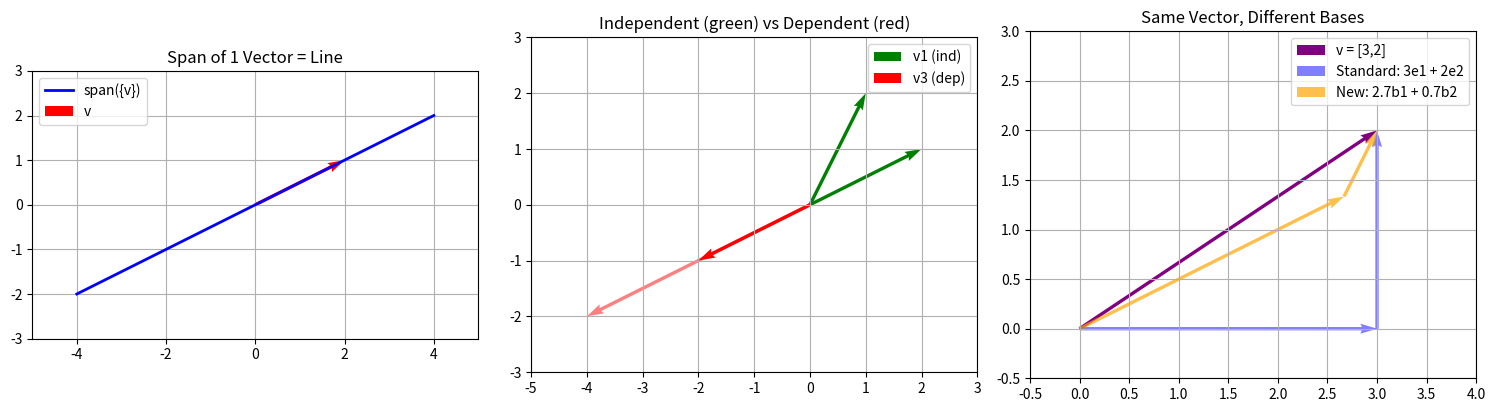

This figure's Python source:
"""
Day 2: Span, Linear Independence & Basis
Practical Implementation in Python

[redacted]
100 Days of AI/ML Journey
"""

import numpy as np
import matplotlib.pyplot as plt
from mpl_toolkits.mplot3d import Axes3D

# ============================================
# 1. LINEAR COMBINATIONS AND SPAN
# ============================================

print("=" * 50)
print("1. LINEAR COMBINATIONS AND SPAN")
print("=" * 50)

# Define basis vectors
v1 = np.array([1, 0])
v2 = np.array([0, 1])

# Any vector in R² can be written as a linear combination
def linear_combination(vectors, coefficients):
    """Compute linear combination of vectors with given coefficients"""
    result = np.zeros(vectors[0].shape)
    for v, c in zip(vectors, coefficients):
        result += c * v
    return result

# Example: Create vector [3, 4] using basis vectors
target = np.array([3, 4])
coeffs = [3, 4]  # 3*v1 + 4*v2
result = linear_combination([v1, v2], coeffs)
print(f"v1 = {v1}, v2 = {v2}")
print(f"3*v1 + 4*v2 = {result}")
print(f"Target: {target}, Match: {np.allclose(result, target)}")

# Non-standard basis
b1 = np.array([1, 1])
b2 = np.array([1, -1])
# To get [3, 4] in this basis: solve c1*b1 + c2*b2 = [3, 4]
# [1, 1]*c1 + [1, -1]*c2 = [3, 4]
# c1 + c2 = 3
# c1 - c2 = 4
# c1 = 3.5, c2 = -0.5
coeffs_new = [3.5, -0.5]
result_new = linear_combination([b1, b2], coeffs_new)
print(f"\nUsing different basis:")
print(f"b1 = {b1}, b2 = {b2}")
print(f"3.5*b1 + (-0.5)*b2 = {result_new}")


# ============================================
# 2. CHECKING LINEAR INDEPENDENCE
# ============================================

print("\n" + "=" * 50)
print("2. CHECKING LINEAR INDEPENDENCE")
print("=" * 50)

def check_linear_independence(vectors):
    """
    Check if vectors are linearly independent using matrix rank.
    Returns True if independent, False if dependent.
    """
    # Stack vectors as columns of a matrix
    matrix = np.column_stack(vectors)
    rank = np.linalg.matrix_rank(matrix)
    num_vectors = len(vectors)
    
    is_independent = rank == num_vectors
    return is_independent, rank, num_vectors

# Example 1: Independent vectors
v1 = np.array([1, 0])
v2 = np.array([0, 1])
is_ind, rank, n = check_linear_independence([v1, v2])
print(f"Vectors: {v1}, {v2}")
print(f"Independent: {is_ind} (rank={rank}, vectors={n})")

# Example 2: Dependent vectors
v1 = np.array([1, 2])
v2 = np.array([2, 4])  # v2 = 2*v1
is_ind, rank, n = check_linear_independence([v1, v2])
print(f"\nVectors: {v1}, {v2}")
print(f"Independent: {is_ind} (rank={rank}, vectors={n})")

# Example 3: 3 vectors in R²
v1 = np.array([1, 0])
v2 = np.array([0, 1])
v3 = np.array([1, 1])
is_ind, rank, n = check_linear_independence([v1, v2, v3])
print(f"\nVectors: {v1}, {v2}, {v3}")
print(f"Independent: {is_ind} (rank={rank}, vectors={n})")
print("(More vectors than dimensions → always dependent)")

# Example 4: 3D vectors
v1 = np.array([1, 0, 0])
v2 = np.array([0, 1, 0])
v3 = np.array([0, 0, 1])
is_ind, rank, n = check_linear_independence([v1, v2, v3])
print(f"\nVectors in 3D: {v1}, {v2}, {v3}")
print(f"Independent: {is_ind} (rank={rank}, vectors={n})")


# ============================================
# 3. FINDING BASIS FROM A SET OF VECTORS
# ============================================

print("\n" + "=" * 50)
print("3. FINDING BASIS FROM A SET OF VECTORS")
print("=" * 50)

def find_basis(vectors):
    """
    Find a basis from a set of vectors using row reduction.
    Returns indices of vectors that form a basis.
    """
    matrix = np.column_stack(vectors)
    m, n = matrix.shape
    
    # Use QR decomposition to find independent columns
    Q, R = np.linalg.qr(matrix)
    
    # Independent columns have non-zero diagonal in R
    tol = 1e-10
    independent_indices = []
    for i in range(min(m, n)):
        if abs(R[i, i]) > tol:
            independent_indices.append(i)
    
    return independent_indices

# Example
vectors = [
    np.array([1, 0, 0]),
    np.array([0, 1, 0]),
    np.array([1, 1, 0]),  # This is dependent (v1 + v2)
    np.array([0, 0, 1]),
]

basis_indices = find_basis(vectors)
print("Original vectors:")
for i, v in enumerate(vectors):
    print(f"  v{i+1}: {v}")

print(f"\nBasis indices: {basis_indices}")
print("Basis vectors:")
for i in basis_indices:
    print(f"  v{i+1}: {vectors[i]}")


# ============================================
# 4. MATRIX RANK
# ============================================

print("\n" + "=" * 50)
print("4. MATRIX RANK")
print("=" * 50)

# Full rank matrix
A = np.array([
    [1, 2, 3],
    [4, 5, 6],
    [7, 8, 10]  # Changed from 9 to make full rank
])
print(f"Matrix A:\n{A}")
print(f"Rank of A: {np.linalg.matrix_rank(A)}")
print(f"Shape: {A.shape}")

# Rank-deficient matrix
B = np.array([
    [1, 2, 3],
    [4, 5, 6],
    [7, 8, 9]  # This is 2*row1 + row2 approximately
])
print(f"\nMatrix B:\n{B}")
print(f"Rank of B: {np.linalg.matrix_rank(B)}")
print("(Row 3 is a linear combination of rows 1 and 2)")

# Rank and solvability of linear systems
print("\n--- Rank and Linear Systems ---")
# Ax = b has a solution iff rank([A|b]) = rank(A)


# ============================================
# 5. CHANGE OF BASIS
# ============================================

print("\n" + "=" * 50)
print("5. CHANGE OF BASIS")
print("=" * 50)

def change_of_basis(v, old_basis, new_basis):
    """
    Express vector v (in standard basis) in terms of new_basis.
    """
    # First, express v in terms of old_basis
    # Then transform to new_basis
    
    # Create transformation matrix: columns are new basis vectors
    P = np.column_stack(new_basis)
    
    # Solve P @ coords = v for coords
    coords = np.linalg.solve(P, v)
    return coords

# Standard basis
e1 = np.array([1, 0])
e2 = np.array([0, 1])
standard_basis = [e1, e2]

# New basis (45 degree rotation)
b1 = np.array([1, 1]) / np.sqrt(2)
b2 = np.array([-1, 1]) / np.sqrt(2)
new_basis = [b1, b2]

# Vector in standard coordinates
v = np.array([3, 1])

# Express in new basis
new_coords = change_of_basis(v, standard_basis, new_basis)
print(f"Vector v in standard basis: {v}")
print(f"New basis vectors:")
print(f"  b1: {b1}")
print(f"  b2: {b2}")
print(f"Vector v in new basis: {new_coords}")

# Verify
reconstructed = new_coords[0] * b1 + new_coords[1] * b2
print(f"Reconstructed: {reconstructed}")
print(f"Match: {np.allclose(v, reconstructed)}")


# ============================================
# 6. COLUMN SPACE AND NULL SPACE
# ============================================

print("\n" + "=" * 50)
print("6. COLUMN SPACE AND NULL SPACE")
print("=" * 50)

A = np.array([
    [1, 2, 1],
    [2, 4, 3],
    [3, 6, 4]
])

print(f"Matrix A:\n{A}")

# Column space: span of columns
# Use SVD to find basis for column space
U, S, Vt = np.linalg.svd(A)
rank = np.sum(S > 1e-10)
column_space_basis = U[:, :rank]
print(f"\nRank: {rank}")
print(f"Basis for column space (orthonormal):\n{column_space_basis}")

# Null space: vectors x where Ax = 0
# Null space is spanned by columns of V corresponding to zero singular values
null_space_basis = Vt[rank:, :].T
if null_space_basis.size > 0:
    print(f"\nBasis for null space:\n{null_space_basis}")
    # Verify
    print(f"A @ null_vector:\n{A @ null_space_basis}")


# ============================================
# 7. VISUALIZATION
# ============================================

print("\n" + "=" * 50)
print("7. VISUALIZATION")
print("=" * 50)

fig, axes = plt.subplots(1, 3, figsize=(15, 5))

# Plot 1: Span of one vector (a line)
ax1 = axes[0]
v = np.array([2, 1])
t = np.linspace(-2, 2, 100)
line = np.outer(t, v)
ax1.plot(line[:, 0], line[:, 1], 'b-', linewidth=2, label='span({v})')
ax1.quiver(0, 0, v[0], v[1], angles='xy', scale_units='xy', scale=1, color='r', label='v')
ax1.set_xlim(-5, 5)
ax1.set_ylim(-3, 3)
ax1.set_aspect('equal')
ax1.grid(True)
ax1.legend()
ax1.set_title('Span of 1 Vector = Line')

# Plot 2: Independent vs Dependent vectors
ax2 = axes[1]
# Independent
v1 = np.array([2, 1])
v2 = np.array([1, 2])
ax2.quiver(0, 0, v1[0], v1[1], angles='xy', scale_units='xy', scale=1, color='g', label='v1 (ind)')
ax2.quiver(0, 0, v2[0], v2[1], angles='xy', scale_units='xy', scale=1, color='g')
# Dependent
v3 = np.array([-2, -1])
v4 = np.array([-4, -2])  # = 2*v3
ax2.quiver(0, 0, v3[0], v3[1], angles='xy', scale_units='xy', scale=1, color='r', label='v3 (dep)')
ax2.quiver(0, 0, v4[0], v4[1], angles='xy', scale_units='xy', scale=1, color='r', alpha=0.5)
ax2.set_xlim(-5, 3)
ax2.set_ylim(-3, 3)
ax2.set_aspect('equal')
ax2.grid(True)
ax2.legend()
ax2.set_title('Independent (green) vs Dependent (red)')

# Plot 3: Different bases representing same vector
ax3 = axes[2]
v = np.array([3, 2])
# Standard basis
e1 = np.array([1, 0])
e2 = np.array([0, 1])
# New basis
b1 = np.array([1, 0.5])
b2 = np.array([0.5, 1])

ax3.quiver(0, 0, v[0], v[1], angles='xy', scale_units='xy', scale=1, color='purple', 
           linewidth=3, label='v = [3,2]')
ax3.quiver(0, 0, e1[0]*3, e1[1]*3, angles='xy', scale_units='xy', scale=1, color='b', alpha=0.5)
ax3.quiver(e1[0]*3, e1[1]*3, e2[0]*2, e2[1]*2, angles='xy', scale_units='xy', scale=1, color='b', 
           alpha=0.5, label='Standard: 3e1 + 2e2')

# Find coordinates in new basis
P = np.column_stack([b1, b2])
coords = np.linalg.solve(P, v)
ax3.quiver(0, 0, b1[0]*coords[0], b1[1]*coords[0], angles='xy', scale_units='xy', scale=1, 
           color='orange', alpha=0.7)
ax3.quiver(b1[0]*coords[0], b1[1]*coords[0], b2[0]*coords[1], b2[1]*coords[1], 
           angles='xy', scale_units='xy', scale=1, color='orange', alpha=0.7,
           label=f'New: {coords[0]:.1f}b1 + {coords[1]:.1f}b2')

ax3.set_xlim(-0.5, 4)
ax3.set_ylim(-0.5, 3)
ax3.set_aspect('equal')
ax3.grid(True)
ax3.legend()
ax3.set_title('Same Vector, Different Bases')

plt.tight_layout()
plt.savefig('span_basis_visualization.png', dpi=150, bbox_inches='tight')
plt.show()

print("Visualization saved as 'span_basis_visualization.png'")


# ============================================
# 8. ML APPLICATION: Feature Selection
# ============================================

print("\n" + "=" * 50)
print("8. ML APPLICATION: Feature Selection")
print("=" * 50)

# Simulated feature matrix with some redundant features
np.random.seed(42)

# Create original independent features
X_independent = np.random.randn(100, 3)

# Create redundant features (linear combinations)
X_redundant = np.column_stack([
    X_independent,
    X_independent[:, 0] + X_independent[:, 1],  # Feature 4 = F1 + F2
    2 * X_independent[:, 2],  # Feature 5 = 2 * F3
])

print(f"Original feature matrix shape: {X_redundant.shape}")
print(f"Matrix rank: {np.linalg.matrix_rank(X_redundant)}")
print("(Rank < number of features indicates redundancy)")

# Identify independent features using SVD
U, S, Vt = np.linalg.svd(X_redundant, full_matrices=False)
print(f"\nSingular values: {S}")

# Significant singular values indicate important dimensions
threshold = 1e-10
n_components = np.sum(S > threshold * S[0])
print(f"Number of significant components: {n_components}")

# In practice, you'd keep features corresponding to top singular values
print("\nIn ML: Remove linearly dependent features to avoid multicollinearity!")


print("\n" + "=" * 50)
print("Day 2 Complete! 🎉")
print("=" * 50)
